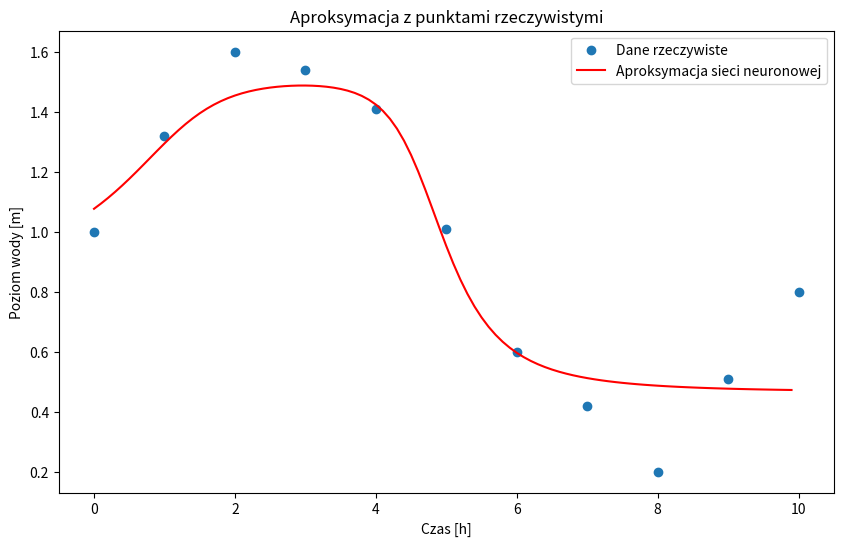
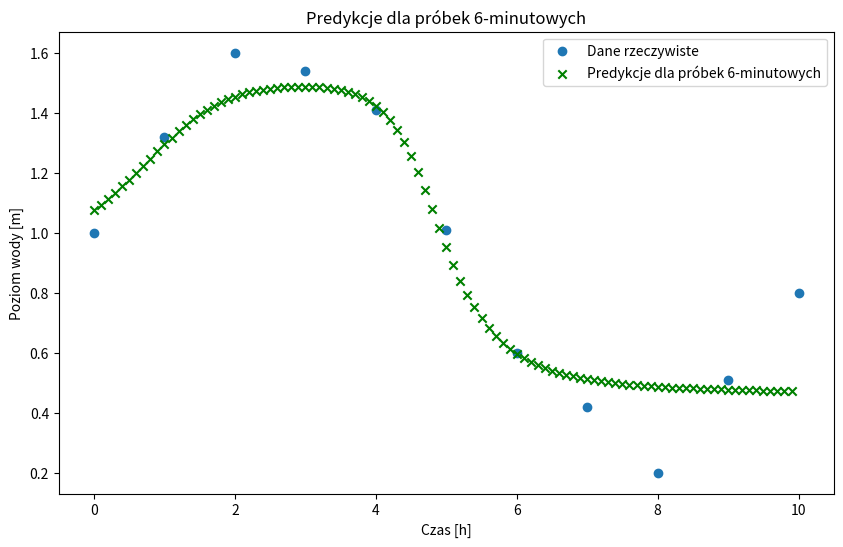
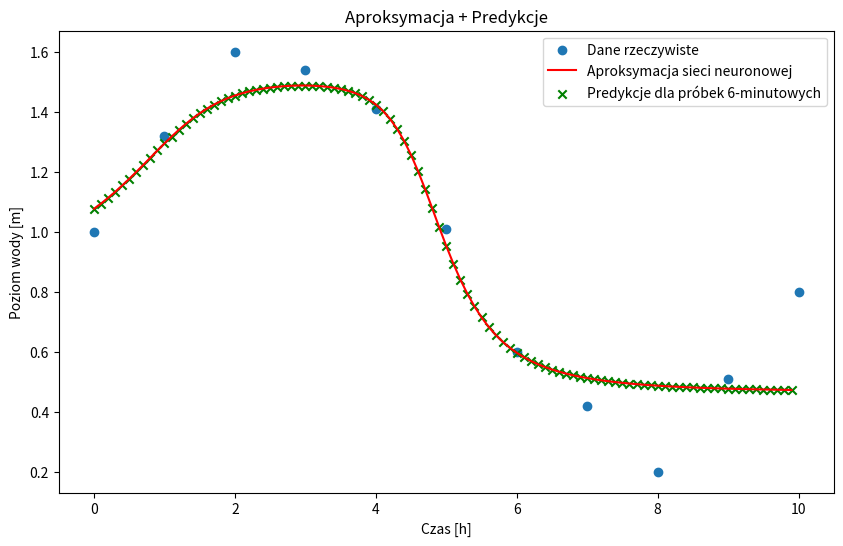

Write the Python code that produced these figures, in order.
import numpy as np
import matplotlib.pyplot as plt

# Dane z tabeli
t = np.array([0, 1, 2, 3, 4, 5, 6, 7, 8, 9, 10])
h = np.array([1.0, 1.32, 1.6, 1.54, 1.41, 1.01, 0.6, 0.42, 0.2, 0.51, 0.8])

# Normalizacja danych
t_normalized = t / np.max(t)
h_normalized = h / np.max(h)

# Generowanie próbek co 6 minut
t_samples = np.arange(0, 10, 0.1)
t_samples_normalized = t_samples / np.max(t_samples)

# Inicjalizacja wag i biasów
input_size = 1
hidden_size_1 = 8  # liczba węzłów w pierwszej warstwie ukrytej
hidden_size_2 = 5  # liczba węzłów w drugiej warstwie ukrytej
hidden_size_3 = 3  # liczba węzłów w trzeciej warstwie ukrytej
hidden_size_4 = 2  # liczba węzłów w czwartej warstwie ukrytej
output_size = 1

np.random.seed(42)  # Aby uzyskać powtarzalne wyniki
weights_input_hidden_1 = np.random.rand(input_size, hidden_size_1)
bias_hidden_1 = np.zeros((1, hidden_size_1))

weights_hidden_1_hidden_2 = np.random.rand(hidden_size_1, hidden_size_2)
bias_hidden_2 = np.zeros((1, hidden_size_2))

weights_hidden_2_hidden_3 = np.random.rand(hidden_size_2, hidden_size_3)
bias_hidden_3 = np.zeros((1, hidden_size_3))

weights_hidden_3_hidden_4 = np.random.rand(hidden_size_3, hidden_size_4)
bias_hidden_4 = np.zeros((1, hidden_size_4))

weights_hidden_4_output = np.random.rand(hidden_size_4, output_size)
bias_output = np.zeros((1, output_size))

# Parametry uczenia
learning_rate = 0.09
epochs = 100000

# Funkcje aktywacji sigmoid
def sigmoid(x):
    return 1 / (1 + np.exp(-x))

def sigmoid_derivative(x):
    return x * (1 - x)

# Trening sieci neuronowej
for epoch in range(epochs):
    # Propagacja w przód
    hidden_layer_input_1 = np.dot(t_normalized.reshape(-1, 1), weights_input_hidden_1) + bias_hidden_1
    hidden_layer_output_1 = sigmoid(hidden_layer_input_1)

    hidden_layer_input_2 = np.dot(hidden_layer_output_1, weights_hidden_1_hidden_2) + bias_hidden_2
    hidden_layer_output_2 = sigmoid(hidden_layer_input_2)

    hidden_layer_input_3 = np.dot(hidden_layer_output_2, weights_hidden_2_hidden_3) + bias_hidden_3
    hidden_layer_output_3 = sigmoid(hidden_layer_input_3)

    hidden_layer_input_4 = np.dot(hidden_layer_output_3, weights_hidden_3_hidden_4) + bias_hidden_4
    hidden_layer_output_4 = sigmoid(hidden_layer_input_4)

    output_layer_input = np.dot(hidden_layer_output_4, weights_hidden_4_output) + bias_output
    predicted_output = sigmoid(output_layer_input)

    # Obliczanie błędu
    error = h_normalized.reshape(-1, 1) - predicted_output

    # Propagacja wsteczna
    output_delta = error * sigmoid_derivative(predicted_output)
    hidden_error_4 = output_delta.dot(weights_hidden_4_output.T)
    hidden_delta_4 = hidden_error_4 * sigmoid_derivative(hidden_layer_output_4)

    hidden_error_3 = hidden_delta_4.dot(weights_hidden_3_hidden_4.T)
    hidden_delta_3 = hidden_error_3 * sigmoid_derivative(hidden_layer_output_3)

    hidden_error_2 = hidden_delta_3.dot(weights_hidden_2_hidden_3.T)
    hidden_delta_2 = hidden_error_2 * sigmoid_derivative(hidden_layer_output_2)

    hidden_error_1 = hidden_delta_2.dot(weights_hidden_1_hidden_2.T)
    hidden_delta_1 = hidden_error_1 * sigmoid_derivative(hidden_layer_output_1)

    # Aktualizacja wag i biasów
    weights_hidden_4_output += hidden_layer_output_4.T.dot(output_delta) * learning_rate
    weights_hidden_3_hidden_4 += hidden_layer_output_3.T.dot(hidden_delta_4) * learning_rate
    weights_hidden_2_hidden_3 += hidden_layer_output_2.T.dot(hidden_delta_3) * learning_rate
    weights_hidden_1_hidden_2 += hidden_layer_output_1.T.dot(hidden_delta_2) * learning_rate
    weights_input_hidden_1 += t_normalized.reshape(-1, 1).T.dot(hidden_delta_1) * learning_rate

    bias_output += np.sum(output_delta, axis=0, keepdims=True) * learning_rate
    bias_hidden_4 += np.sum(hidden_delta_4, axis=0, keepdims=True) * learning_rate
    bias_hidden_3 += np.sum(hidden_delta_3, axis=0, keepdims=True) * learning_rate
    bias_hidden_2 += np.sum(hidden_delta_2, axis=0, keepdims=True) * learning_rate
    bias_hidden_1 += np.sum(hidden_delta_1, axis=0, keepdims=True) * learning_rate

# Aproksymacja danych testowych
hidden_layer_output_1 = sigmoid(np.dot(t_samples_normalized.reshape(-1, 1), weights_input_hidden_1) + bias_hidden_1)
hidden_layer_output_2 = sigmoid(np.dot(hidden_layer_output_1, weights_hidden_1_hidden_2) + bias_hidden_2)
hidden_layer_output_3 = sigmoid(np.dot(hidden_layer_output_2, weights_hidden_2_hidden_3) + bias_hidden_3)
hidden_layer_output_4 = sigmoid(np.dot(hidden_layer_output_3, weights_hidden_3_hidden_4) + bias_hidden_4)
predicted_normalized = sigmoid(np.dot(hidden_layer_output_4, weights_hidden_4_output) + bias_output)

# Denormalizacja danych
predicted_output = predicted_normalized * np.max(h)

# Średniokwadratowy błąd aproksymacji
mse = np.mean((h - predicted_output[:len(h)])**2)
print(f"Średniokwadratowy błąd aproksymacji: {mse}")

# Denormalizacja przewidzianych wartości przewidywanych dla predykcji probek 6min
predicted_output_samples = predicted_normalized * np.max(h)

# Wykres dla aproksymacji danych rzeczywistych
plt.figure(figsize=(10, 6))

# Pierwszy wykres - Aproksymacja z punktami rzeczywistymi
plt.scatter(t, h, label='Dane rzeczywiste')
plt.plot(t_samples, predicted_output[:len(t_samples)], label='Aproksymacja sieci neuronowej', color='red')
plt.xlabel('Czas [h]')
plt.ylabel('Poziom wody [m]')
plt.title('Aproksymacja z punktami rzeczywistymi')
plt.legend()

# Drugi wykres - Predykcje dla próbek 6-minutowych
plt.figure(figsize=(10, 6))
plt.scatter(t, h, label='Dane rzeczywiste')
plt.scatter(t_samples, predicted_output_samples, label='Predykcje dla próbek 6-minutowych', color='green', marker='x')
plt.xlabel('Czas [h]')
plt.ylabel('Poziom wody [m]')
plt.title('Predykcje dla próbek 6-minutowych')
plt.legend()

# Trzeci wykres - Łączący obie linie
plt.figure(figsize=(10, 6))
plt.scatter(t, h, label='Dane rzeczywiste')
plt.plot(t_samples, predicted_output[:len(t_samples)], label='Aproksymacja sieci neuronowej', color='red')
plt.scatter(t_samples, predicted_output_samples, label='Predykcje dla próbek 6-minutowych', color='green', marker='x')
plt.xlabel('Czas [h]')
plt.ylabel('Poziom wody [m]')
plt.title('Aproksymacja + Predykcje')
plt.legend()

plt.show()
